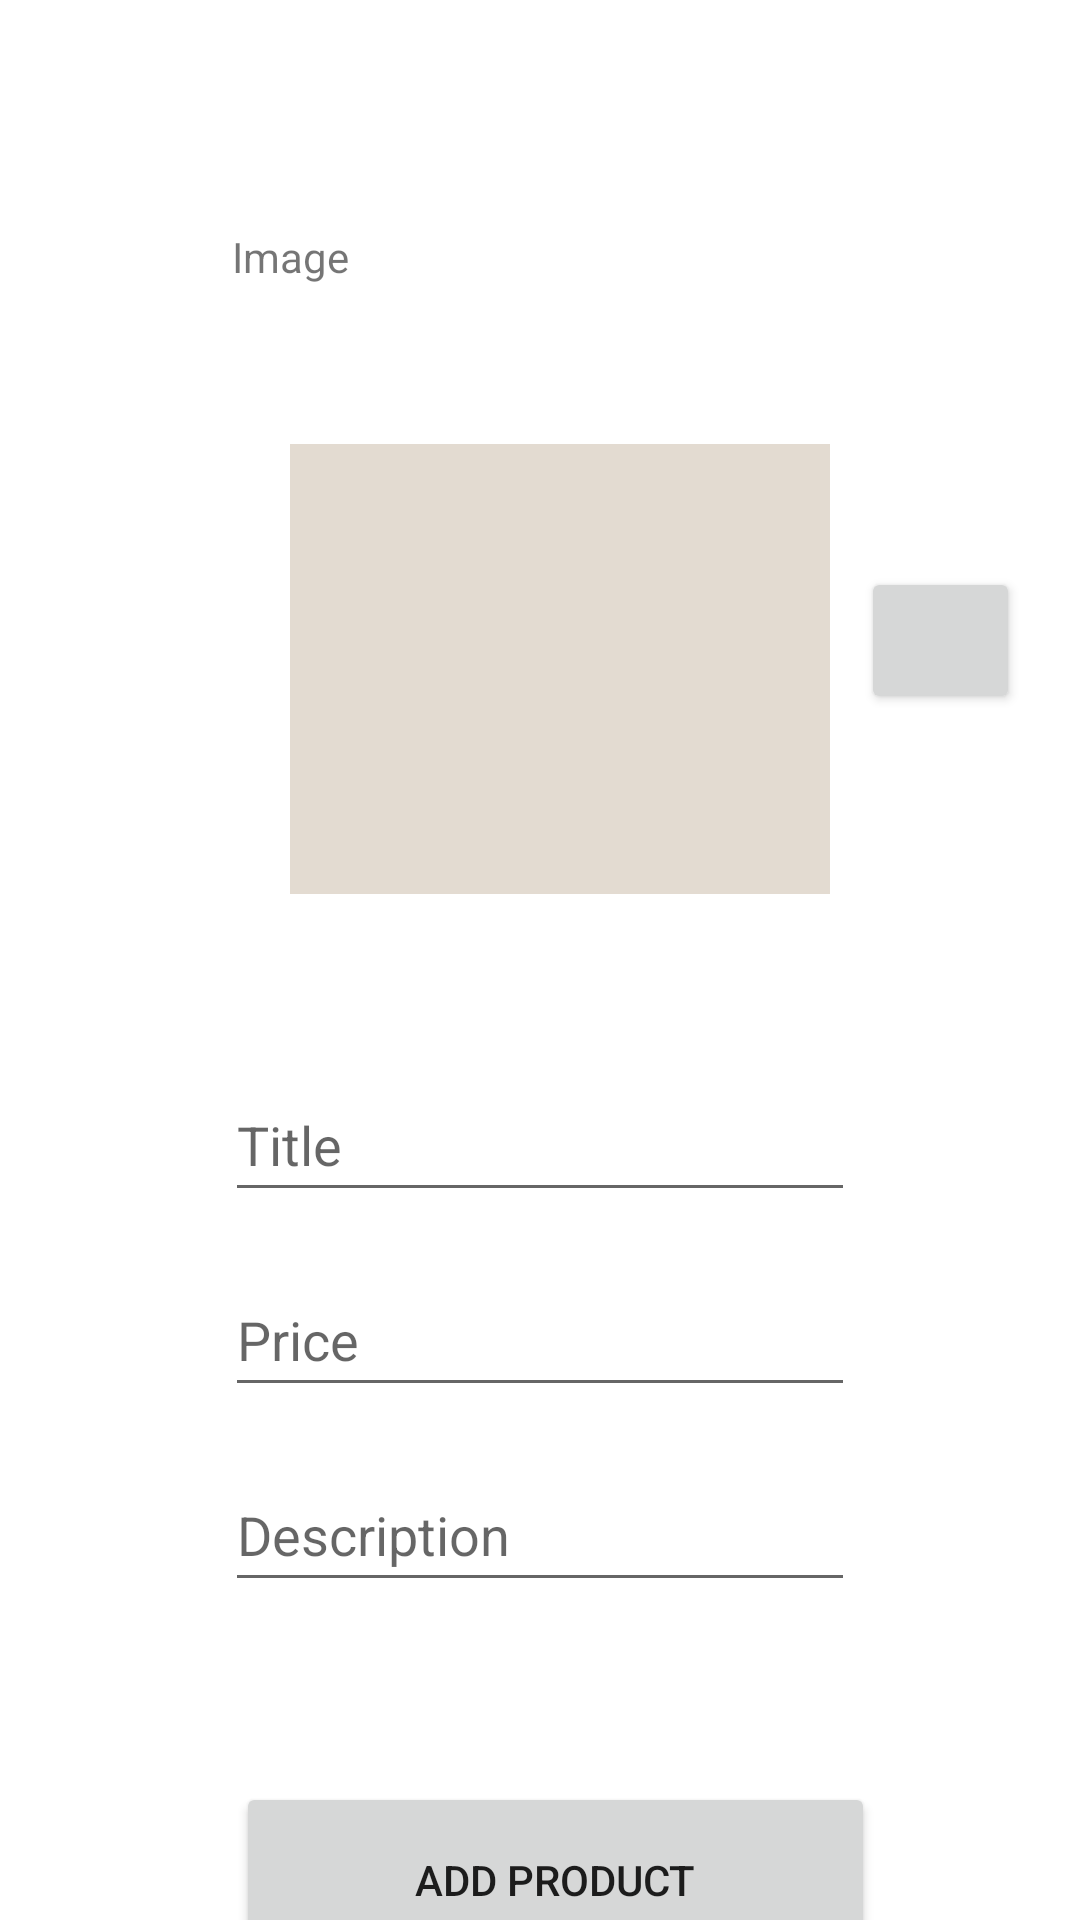

Reconstruct the res/layout file that produces this screen, plus the resources it refers to.
<!-- AndroidManifest.xml: application theme Theme.EverythingApplication -->
<!-- res/layout/activity_add_products.xml -->
<?xml version="1.0" encoding="utf-8"?>
<androidx.constraintlayout.widget.ConstraintLayout xmlns:android="http://schemas.android.com/apk/res/android"
    xmlns:app="http://schemas.android.com/apk/res-auto"
    xmlns:tools="http://schemas.android.com/tools"
    android:layout_width="match_parent"
    android:layout_height="match_parent"
    tools:context=".AddProducts">

    <EditText
        android:id="@+id/new_product_title"
        android:layout_width="wrap_content"
        android:layout_height="wrap_content"
        android:layout_marginStart="101dp"
        android:layout_marginTop="58dp"
        android:layout_marginEnd="101dp"
        android:ems="10"
        android:hint="Title"
        android:inputType="textPersonName"
        android:minHeight="48dp"
        app:layout_constraintEnd_toEndOf="parent"
        app:layout_constraintStart_toStartOf="parent"
        app:layout_constraintTop_toBottomOf="@+id/new_product_img" />

    <EditText
        android:id="@+id/new_product_price"
        android:layout_width="wrap_content"
        android:layout_height="wrap_content"
        android:layout_marginStart="101dp"
        android:layout_marginTop="17dp"
        android:layout_marginEnd="101dp"
        android:ems="10"
        android:hint="Price"
        android:inputType="textPersonName"
        android:minHeight="48dp"
        app:layout_constraintEnd_toEndOf="parent"
        app:layout_constraintStart_toStartOf="parent"
        app:layout_constraintTop_toBottomOf="@+id/new_product_title" />

    <EditText
        android:id="@+id/new_product_description"
        android:layout_width="wrap_content"
        android:layout_height="wrap_content"
        android:layout_marginStart="101dp"
        android:layout_marginTop="17dp"
        android:layout_marginEnd="101dp"
        android:ems="10"
        android:hint="Description"
        android:inputType="textPersonName"
        android:minHeight="48dp"
        app:layout_constraintEnd_toEndOf="parent"
        app:layout_constraintStart_toStartOf="parent"
        app:layout_constraintTop_toBottomOf="@+id/new_product_price" />

    <ImageView
        android:id="@+id/new_product_img"
        android:layout_width="180dp"
        android:layout_height="150dp"
        android:layout_marginStart="133dp"
        android:layout_marginTop="148dp"
        android:layout_marginEnd="150dp"
        android:background="#E3DBD1"
        app:layout_constraintEnd_toEndOf="parent"
        app:layout_constraintHorizontal_bias="0.355"
        app:layout_constraintStart_toStartOf="parent"
        app:layout_constraintTop_toTopOf="parent"
        tools:srcCompat="@tools:sample/avatars" />

    <Button
        android:id="@+id/button4"
        android:layout_width="213dp"
        android:layout_height="65dp"
        android:layout_marginTop="60dp"
        android:onClick="AddProduct"
        android:text="Add Product"
        app:layout_constraintEnd_toEndOf="parent"
        app:layout_constraintHorizontal_bias="0.535"
        app:layout_constraintStart_toStartOf="parent"
        app:layout_constraintTop_toBottomOf="@+id/new_product_description" />

    <TextView
        android:id="@+id/textView2"
        android:layout_width="193dp"
        android:layout_height="39dp"
        android:layout_marginTop="76dp"
        android:text="Image"
        app:layout_constraintEnd_toEndOf="parent"
        app:layout_constraintHorizontal_bias="0.463"
        app:layout_constraintStart_toStartOf="parent"
        app:layout_constraintTop_toTopOf="parent" />

    <Button
        android:id="@+id/button5"
        android:layout_width="53dp"
        android:layout_height="49dp"
        android:layout_marginStart="6dp"
        android:layout_marginTop="189dp"
        android:layout_marginEnd="16dp"
        android:foregroundGravity="center"
        android:gravity="center"
        android:onClick="AddImage"
        app:icon="@drawable/ic_baseline_insert_photo_24"
        app:iconSize="30dp"
        app:layout_constraintEnd_toEndOf="parent"
        app:layout_constraintStart_toEndOf="@+id/new_product_img"
        app:layout_constraintTop_toTopOf="parent"
        tools:ignore="SpeakableTextPresentCheck" />

</androidx.constraintlayout.widget.ConstraintLayout>
<!-- resources referenced by this layout -->
<resources>
  <style name="Theme.EverythingApplication" parent="Theme.MaterialComponents.DayNight.DarkActionBar">
          
          <item name="colorPrimary">@color/purple_500</item>
          <item name="colorPrimaryVariant">@color/purple_700</item>
          <item name="colorOnPrimary">@color/white</item>
          
          <item name="colorSecondary">@color/teal_200</item>
          <item name="colorSecondaryVariant">@color/teal_700</item>
          <item name="colorOnSecondary">@color/black</item>
          
          <item name="android:statusBarColor" tools:targetApi="l">?attr/colorPrimaryVariant</item>
          
      </style>
  <!-- not gathered from this repository: default colours our renderer supplied (Android Studio template values) -->
  <color name="purple_500">#FF6200EE</color>
  <color name="purple_700">#FF3700B3</color>
  <color name="teal_200">#FF03DAC5</color>
  <color name="teal_700">#FF018786</color>
  <color name="black">#FF000000</color>
  <color name="white">#FFFFFFFF</color>
</resources>
